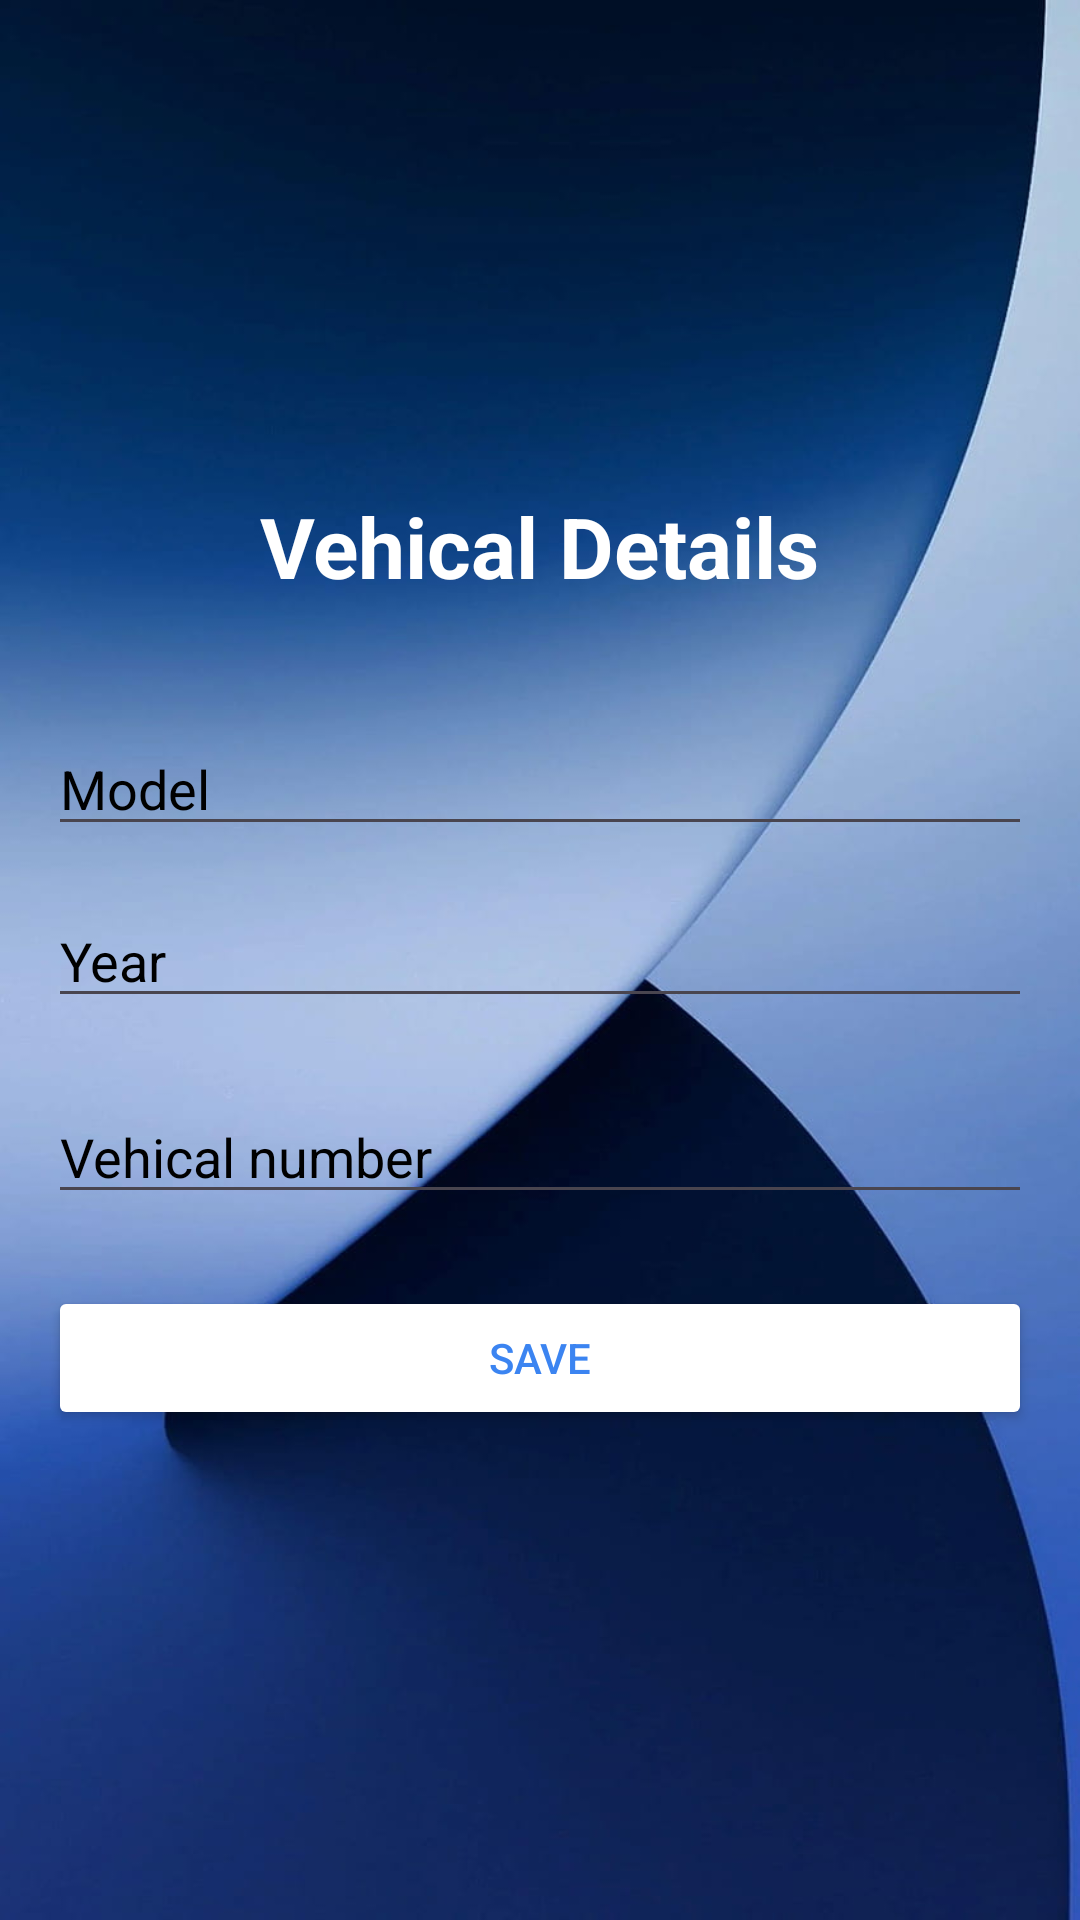

Layout XML and referenced resources for this Android screen:
<!-- AndroidManifest.xml: application theme Theme.VehicalInsurance -->
<!-- res/layout/vehical_details.xml -->
<?xml version="1.0" encoding="utf-8"?>
<RelativeLayout xmlns:android="http://schemas.android.com/apk/res/android"
    xmlns:app="http://schemas.android.com/apk/res-auto"
    xmlns:tools="http://schemas.android.com/tools"
    android:layout_width="match_parent"
    android:layout_height="match_parent"
    android:background="@drawable/background"
    android:gravity="center"
    android:padding="16dp"
    android:fitsSystemWindows="true"
    tools:context="vehicaldetails">
    <LinearLayout
        android:layout_width="match_parent"
        android:layout_height="887dp"
        android:gravity="center"
        android:orientation="vertical">


        <TextView
            android:layout_width="wrap_content"
            android:layout_height="wrap_content"
            android:layout_gravity="center"
            android:layout_marginBottom="40dp"
            android:text="Vehical Details"
            android:textColor="@color/white"
            android:textSize="28sp"
            android:textStyle="bold" />

        <EditText
        android:id="@+id/TextModel"
        android:layout_width="match_parent"
        android:layout_height="wrap_content"
        android:hint="Model"
            android:textColorHint="@color/black"
        android:inputType="text"
        android:textColor="@color/white"
        android:layout_marginBottom="16dp"/>

    <EditText
        android:id="@+id/TextYear"
        android:layout_width="match_parent"
        android:layout_height="wrap_content"
        android:hint="Year"
        android:inputType="number"
        android:textColor="@color/white"
        android:textColorHint="@color/black"
        android:layout_marginBottom="24dp"/>

        <EditText
            android:id="@+id/vehical_no"
            android:layout_width="match_parent"
            android:layout_height="wrap_content"
            android:hint="Vehical number"
            android:inputType="text"
            android:textColor="@color/white"
            android:textColorHint="@color/black"
            android:layout_marginBottom="24dp"/>

    <Button
        android:id="@+id/Save_btn"
        android:layout_width="match_parent"
        android:layout_height="wrap_content"
        android:backgroundTint="@color/white"
        android:textColor="#3B84F1"
        android:text="Save"/>
    </LinearLayout>

</RelativeLayout>
<!-- resources referenced by this layout -->
<resources>
  <!-- drawable background: png bitmap (drawable, 426315 bytes) -->
  <style name="Theme.VehicalInsurance" parent="Base.Theme.VehicalInsurance" />
  <style name="Base.Theme.VehicalInsurance" parent="Theme.Material3.DayNight.NoActionBar">
          
          
      </style>
  <!-- not gathered from this repository: default colours our renderer supplied (Android Studio template values) -->
  <color name="black">#FF000000</color>
  <color name="white">#FFFFFFFF</color>
</resources>
